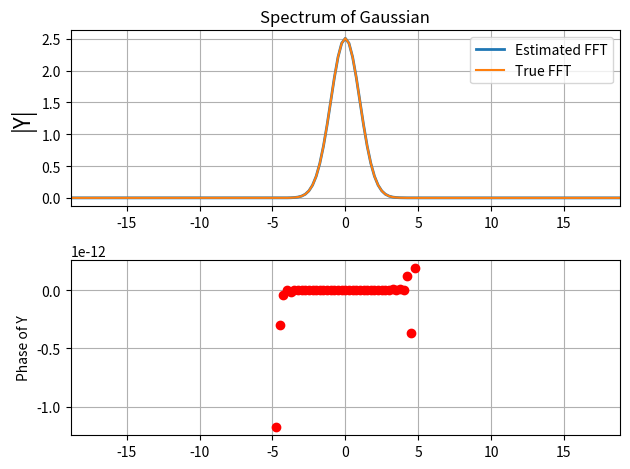
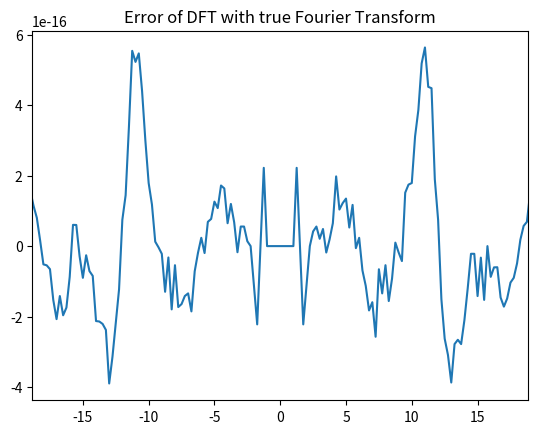

Recreate these plots in Python, in order.
'''
--------------------------------------------------------------------------------------------------
Assignment 5 - EE2703 (Jan-May 2022)
Purvam Jain (EE20B101)
--------------------------------------------------------------------------------------------------
'''

# import necessary libraries 

import argparse
import numpy as np 
import matplotlib.pyplot as plt
from numpy.fft import fft, ifft, fftshift, ifftshift

pi = np.pi  # Define pi constant for future use

# Lambda function definitions:

sin = lambda t: np.sin(5*t) 
amp_mod = lambda t: (1+0.1*np.cos(t))*np.cos(10*t)
sin_cube = lambda t: np.sin(t)**3
cos_cube = lambda t: np.cos(t)**3
freq_mod = lambda t: np.cos(20*t + 5*np.cos(t))
gaussian = lambda t: np.exp(-(t**2)/2)
gauss_ft = lambda w: np.exp(-((w**2)/2))*(np.sqrt(2*pi))	 # Fourier transform of gaussian

# Define Transform Generator

def fft_generator(f, num_cycles, sample_freq, ii_cutoff):	
	N = num_cycles*sample_freq							# Number of samples
	x = np.linspace(-1*pi, pi, N+1)*num_cycles; x = x[:-1]		# Range
	y = f(x)
	y = ifftshift(y)				# Inverse fourier transform
	Y = fftshift(fft(y))/N			# Fourier transform
	w = np.linspace(-0.5, 0.5, N+1)*sample_freq; w = w[:-1]		# Frequency range
	ii = np.where(abs(Y)>ii_cutoff)
	return Y, w, ii

# Define function for plotting generated transforms

def plotter(Y, w, ii, x_range, title, plot_gauss = False):
	fig = plt.figure()
	plt.subplot(2,1,1)
	plt.xlim(x_range)
	plt.plot(w, abs(Y), lw = 2)
	if plot_gauss == True:
		plt.plot(w, gauss_ft(w))
		plt.legend(["Estimated FFT", "True FFT"])
	plt.ylabel(r"|Y|", size = 16)
	plt.grid(True)
	plt.title(title)
	plt.subplot(2,1,2)
	plt.xlim(x_range)
	plt.plot(w[ii], (np.angle(Y[ii])), 'ro', lw = 2)
	plt.ylabel(r"Phase of Y")
	plt.grid(True)
	plt.tight_layout()
	plt.show()
	# Visualizing error in gaussian transform
	if plot_gauss == True:
		plt.xlim(x_range)
		plt.plot(w, np.real(Y - gauss_ft(w)))
		plt.title("Error of DFT with true Fourier Transform")
		plt.show()
		print(max(abs(np.real(Y - gauss_ft(w)))))			# Computing max error is estimated transform and actual function
	return 0

# Argument Parsing Block
parser = argparse.ArgumentParser(formatter_class = argparse.RawTextHelpFormatter)
parser.add_argument("-fn_choice", type=int, default=5, help="Choose time domain function:\n1: sin(5t)\
	\n2: (1+0.1cos(t))cos(10t) (AMPLITUDE MODULATION)\n3: sin^3(t), cos^3(t)\n4: cos(20t + 5cos(t)) (FREQUENCY MODULATION)\
	\n5: exp(-(t^2)/2) (GAUSSIAN)")
parser.add_argument("-F_sample", type=int, default=64, help="Enter sampling frequency.")
parser.add_argument("-cycles", type=int, default=4, help="Enter number of cycles.")
params = parser.parse_args()
fn_choice = params.fn_choice
sampling_freq = params.F_sample
num_cycles = params.cycles
if fn_choice == 1:
	Y, w, ii = fft_generator(sin, num_cycles, sampling_freq, 1e-3)
	plotter(Y, w, ii, [-15, 15], "Spectrum of sin(5t)")
elif fn_choice == 2:
	Y, w, ii = fft_generator(amp_mod, num_cycles, sampling_freq, 1e-3)
	plotter(Y, w, ii, [-15, 15], "Spectrum of (1+0.1cos(t))cos(10t) (AM signal)")
elif fn_choice == 3:
	Y1, w1, ii1 = fft_generator(sin_cube, num_cycles, sampling_freq, 1e-3)
	plotter(Y1, w1, ii1, [-15, 15], "Spectrum of sin^3(t)")
	Y2, w2, ii2 = fft_generator(cos_cube, num_cycles, sampling_freq, 1e-3)
	plotter(Y2, w2, ii2, [-15, 15], "Spectrum of cos^3(t)")
elif fn_choice == 4:
	Y, w, ii = fft_generator(freq_mod, num_cycles, sampling_freq, 1e-3)
	plotter(Y, w, ii, [-40, 40], "Spectrum of cos(20t + 5cos(t)) (FM signal)")
elif fn_choice == 5:
	sampling_freq = params.F_sample
	num_cycles = params.cycles
	Y, w, ii = fft_generator(gaussian, num_cycles, sampling_freq, 1e-6)
	Y = Y*num_cycles*2*pi
	plotter(Y, w, ii, [-6*pi, 6*pi], "Spectrum of Gaussian", True)
